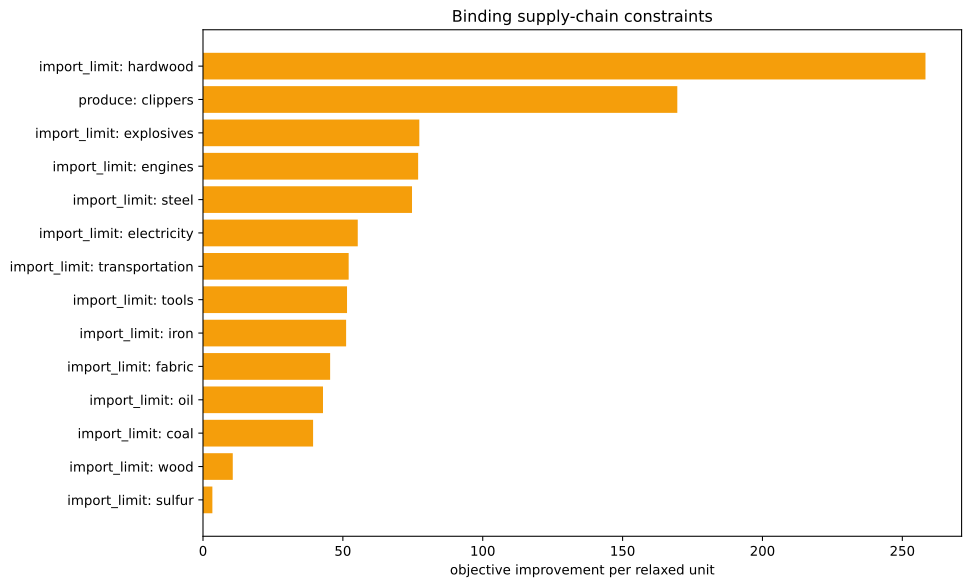

Data behind this chart, as committed beside it:
kind, family, label, realized_value, bound, slack, residual, binding, solver_marginal, improvement_per_unit
inequality, import_limit, ammunition, 0.0, 0.0, 0.0, 0.0, True, -0.0, 0.0
inequality, import_limit, small_arms, 0.0, 0.0, 0.0, 0.0, True, -0.0, 0.0
inequality, import_limit, artillery, 0.0, 0.0, 0.0, 0.0, True, -0.0, 0.0
inequality, import_limit, tanks, 0.0, 0.0, 0.0, 0.0, True, -0.0, 0.0
inequality, import_limit, aeroplanes, 0.0, 0.0, 0.0, 0.0, True, -0.0, 0.0
inequality, import_limit, manowars, 0.0, 0.0, 0.0, 0.0, True, -0.0, 0.0
inequality, import_limit, ironclads, 0.0, 0.0, 0.0, 0.0, True, -0.0, 0.0
inequality, import_limit, grain, 0.0, 0.0, 0.0, 0.0, True, -0.0, 0.0
inequality, import_limit, fish, 0.0, 0.0, 0.0, 0.0, True, -0.0, 0.0
inequality, import_limit, fabric, 0.0, 0.0, 0.0, 0.0, True, -45.45, 45.45
inequality, import_limit, wood, 2.2737367544323206e-13, 0.0, -2.2737367544323206e-13, 0.0, True, -10.64, 10.64
inequality, import_limit, groceries, 0.0, 0.0, 0.0, 0.0, True, -0.0, 0.0
inequality, import_limit, clothes, 0.0, 0.0, 0.0, 0.0, True, -0.0, 0.0
inequality, import_limit, furniture, 0.0, 0.0, 0.0, 0.0, True, -0.0, 0.0
inequality, import_limit, paper, 0.0, 0.0, 0.0, 0.0, True, -0.0, 0.0
inequality, import_limit, services, 0.0, 0.0, 0.0, 0.0, True, -0.0, 0.0
inequality, import_limit, transportation, -5.684341886080802e-14, 0.0, 5.684341886080802e-14, 0.0, True, -52.08, 52.08
inequality, import_limit, electricity, 1.4210854715202004e-14, 0.0, -1.4210854715202004e-14, 0.0, True, -55.32, 55.32
inequality, import_limit, clippers, -1667, 0.0, 1667, 0.0, False, -0.0, 0.0
inequality, import_limit, steamers, 0.0, 0.0, 0.0, 0.0, True, -0.0, 0.0
inequality, import_limit, silk, 0.0, 0.0, 0.0, 0.0, True, -0.0, 0.0
inequality, import_limit, dye, 0.0, 0.0, 0.0, 0.0, True, -0.0, 0.0
inequality, import_limit, sulfur, 0.0, 0.0, 0.0, 0.0, True, -3.353, 3.353
inequality, import_limit, coal, -2.842170943040401e-14, 0.0, 2.842170943040401e-14, 0.0, True, -39.36, 39.36
inequality, import_limit, iron, 0.0, 0.0, 0.0, 0.0, True, -51.17, 51.17
inequality, import_limit, lead, 0.0, 0.0, 0.0, 0.0, True, -0.0, 0.0
inequality, import_limit, hardwood, 0.0, 0.0, 0.0, 0.0, True, -258.3, 258.3
inequality, import_limit, rubber, 0.0, 0.0, 0.0, 0.0, True, -0.0, 0.0
inequality, import_limit, oil, -8.526512829121202e-14, 0.0, 8.526512829121202e-14, 0.0, True, -42.9, 42.9
inequality, import_limit, engines, -2.842170943040401e-14, 0.0, 2.842170943040401e-14, 0.0, True, -76.91, 76.91
inequality, import_limit, steel, 1.2434497875801753e-14, 0.0, -1.2434497875801753e-14, 0.0, True, -74.72, 74.72
inequality, import_limit, glass, 0.0, 0.0, 0.0, 0.0, True, -0.0, 0.0
inequality, import_limit, fertilizer, 0.0, 0.0, 0.0, 0.0, True, -0.0, 0.0
inequality, import_limit, tools, 2.842170943040401e-14, 0.0, -2.842170943040401e-14, 0.0, True, -51.49, 51.49
inequality, import_limit, explosives, 0.0, 0.0, 0.0, 0.0, True, -77.33, 77.33
inequality, import_limit, porcelain, 0.0, 0.0, 0.0, 0.0, True, -0.0, 0.0
inequality, import_limit, meat, 0.0, 0.0, 0.0, 0.0, True, -0.0, 0.0
inequality, import_limit, fruit, 0.0, 0.0, 0.0, 0.0, True, -0.0, 0.0
inequality, import_limit, liquor, 0.0, 0.0, 0.0, 0.0, True, -0.0, 0.0
inequality, import_limit, wine, 0.0, 0.0, 0.0, 0.0, True, -0.0, 0.0
inequality, import_limit, tea, 0.0, 0.0, 0.0, 0.0, True, -0.0, 0.0
inequality, import_limit, coffee, 0.0, 0.0, 0.0, 0.0, True, -0.0, 0.0
inequality, import_limit, sugar, 0.0, 0.0, 0.0, 0.0, True, -0.0, 0.0
inequality, import_limit, tobacco, 0.0, 0.0, 0.0, 0.0, True, -0.0, 0.0
inequality, import_limit, opium, 0.0, 0.0, 0.0, 0.0, True, -0.0, 0.0
inequality, import_limit, automobiles, 0.0, 0.0, 0.0, 0.0, True, -0.0, 0.0
inequality, import_limit, telephones, 0.0, 0.0, 0.0, 0.0, True, -0.0, 0.0
inequality, import_limit, radios, 0.0, 0.0, 0.0, 0.0, True, -0.0, 0.0
inequality, import_limit, luxury_clothes, 0.0, 0.0, 0.0, 0.0, True, -0.0, 0.0
inequality, import_limit, luxury_furniture, 0.0, 0.0, 0.0, 0.0, True, -0.0, 0.0
inequality, import_limit, gold, 0.0, 0.0, 0.0, 0.0, True, -0.0, 0.0
inequality, import_limit, fine_art, 0.0, 0.0, 0.0, 0.0, True, -0.0, 0.0
inequality, produce, clippers, -1667, -1667, 0.0, 0.0, True, -169.6, 169.6
equality, era_cap, era_cap, 0.0, 0.0, , 0.0, True, -0.0, 
equality, banned_building_groups, bg_gold_fields, 0.0, 0.0, , 0.0, True, -0.0, 
equality, banned_building_groups, bg_army, 0.0, 0.0, , 0.0, True, -0.0, 
equality, banned_building_groups, bg_conscription, 0.0, 0.0, , 0.0, True, -0.0, 
equality, banned_building_groups, bg_naval_fortification, 0.0, 0.0, , 0.0, True, -0.0, 
equality, banned_building_groups, bg_naval_administration, 0.0, 0.0, , 0.0, True, -0.0, 
equality, banned_building_groups, bg_naval_logistics_center, 0.0, 0.0, , 0.0, True, -0.0, 
... 15 more rows
